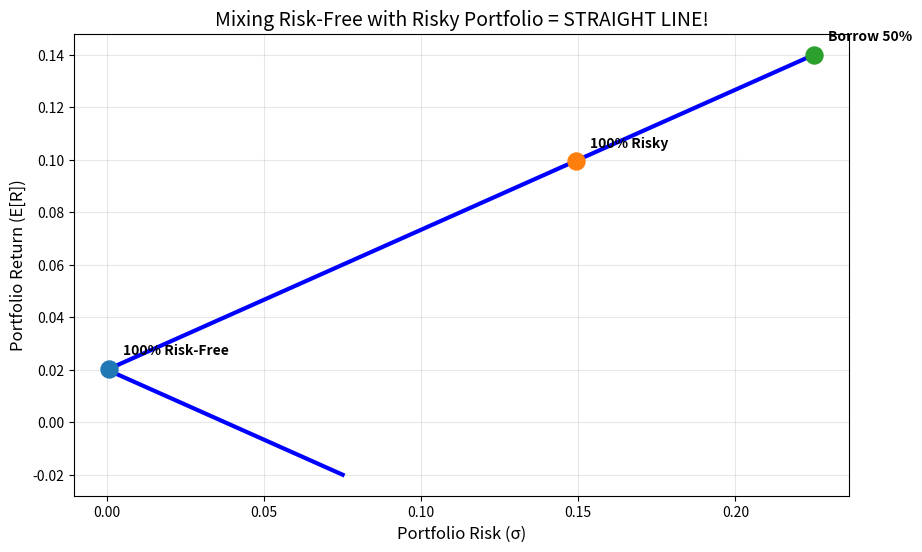

Reproduce this figure in Python.
import numpy as np
import matplotlib.pyplot as plt

Rf = 0.02  # Risk-free rate = 2%
Rp = 0.10  # Risky portfolio return = 10%
sigma_p = 0.15  # Risky portfolio risk = 15%

# w_rf = weight in risk-free (can be negative for borrowing!)
w_rf_values = np.linspace(1.5, -0.5, 100)  # From 150% to -50%

portfolio_returns = []
portfolio_risks = []
labels = []

for w_rf in w_rf_values:
    w_risky = 1 - w_rf  # Weight in risky portfolio
    
    # Portfolio return: mix of risk-free and risky
    R_portfolio = w_rf * Rf + w_risky * Rp
    
    # Portfolio risk: only risky part contributes!
    sigma_portfolio = abs(w_risky) * sigma_p  # abs() because borrowing increases risk
    
    portfolio_returns.append(R_portfolio)
    portfolio_risks.append(sigma_portfolio)
    
    # Mark special points
    if abs(w_rf - 1.0) < 0.01:  # 100% risk-free
        labels.append(("100% Risk-Free", sigma_portfolio, R_portfolio))
    elif abs(w_rf - 0.0) < 0.01:  # 100% risky
        labels.append(("100% Risky", sigma_portfolio, R_portfolio))
    elif abs(w_rf + 0.5) < 0.01:  # Borrowing 50%
        labels.append(("Borrow 50%", sigma_portfolio, R_portfolio))

# Plot
plt.figure(figsize=(10, 6))
plt.plot(portfolio_risks, portfolio_returns, 'b-', linewidth=3)

# Mark special points
for label, risk, ret in labels:
    plt.scatter(risk, ret, s=150, zorder=5)
    plt.annotate(label, xy=(risk, ret), xytext=(10, 10), 
                 textcoords='offset points', fontweight='bold')

plt.xlabel('Portfolio Risk (σ)', fontsize=12)
plt.ylabel('Portfolio Return (E[R])', fontsize=12)
plt.title('Mixing Risk-Free with Risky Portfolio = STRAIGHT LINE!', fontsize=14)
plt.grid(True, alpha=0.3)
plt.show()

print("="*60)
print("KEY INSIGHTS:")
print("="*60)
print("\n1. When w_rf = 1.0 (100% risk-free):")
print(f"   Return = {Rf:.1%}, Risk = 0%")
print("\n2. When w_rf = 0.0 (100% risky):")
print(f"   Return = {Rp:.1%}, Risk = {sigma_p:.1%}")
print("\n3. When w_rf = -0.5 (borrow 50% to invest 150% in risky):")
print(f"   Return = {1.5*Rp - 0.5*Rf:.1%}, Risk = {1.5*sigma_p:.1%}")
print("\n4. IMPORTANT: The line is STRAIGHT because:")
print("   Risk = |w_risky| × σ_p  (linear!)")
print("   Return = w_rf×Rf + w_risky×Rp  (linear!)")
print("="*60)